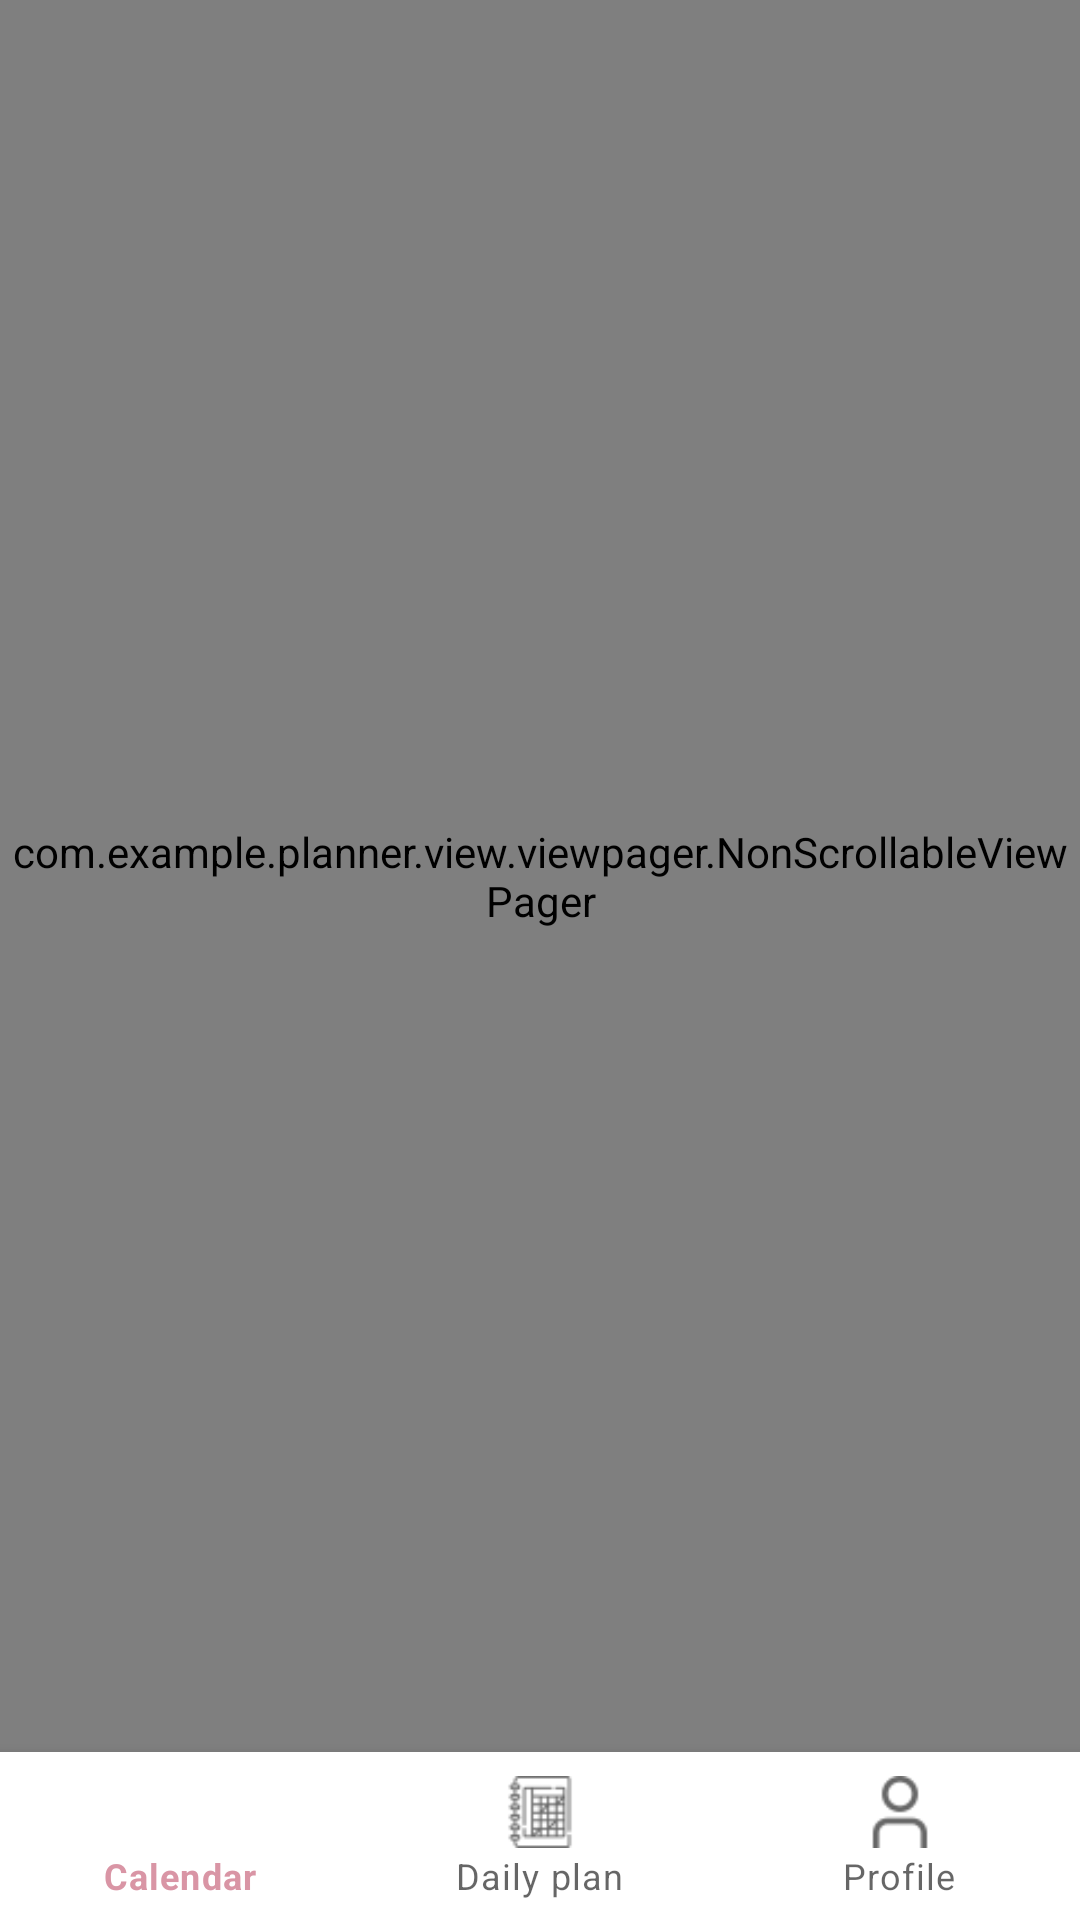

Layout XML and referenced resources for this Android screen:
<!-- AndroidManifest.xml: application theme Theme.Planner -->
<!-- res/layout/fragment_bottom_navigation.xml -->
<?xml version="1.0" encoding="utf-8"?>
<androidx.constraintlayout.widget.ConstraintLayout xmlns:android="http://schemas.android.com/apk/res/android"
    xmlns:app="http://schemas.android.com/apk/res-auto"
    android:layout_width="match_parent"
    android:layout_height="match_parent">

    <com.example.planner.view.viewpager.NonScrollableViewPager
        android:id="@+id/viewPager"
        android:layout_width="0dp"
        android:layout_height="0dp"
        app:layout_constraintBottom_toTopOf="@id/bottomNavigation"
        app:layout_constraintEnd_toEndOf="parent"
        app:layout_constraintStart_toStartOf="parent"
        app:layout_constraintTop_toTopOf="parent" />

    <com.google.android.material.bottomnavigation.BottomNavigationView
        android:id="@+id/bottomNavigation"
        android:layout_width="0dp"
        android:layout_height="56dp"
        android:background="@android:color/white"
        app:layout_constraintBottom_toBottomOf="parent"
        app:layout_constraintEnd_toEndOf="parent"
        app:layout_constraintStart_toStartOf="parent"
        app:menu="@menu/bottom_navigation" />

</androidx.constraintlayout.widget.ConstraintLayout>
<!-- resources referenced by this layout -->
<resources>
  <style name="Theme.Planner" parent="Theme.MaterialComponents.DayNight.DarkActionBar">
          
          <item name="colorPrimary">@color/pink_300</item>
          <item name="colorPrimaryVariant">@color/mid_priority</item>
          <item name="colorOnPrimary">@color/black</item>
          
          <item name="colorSecondary">@color/pink_100</item>
          <item name="colorSecondaryVariant">@color/pink_200</item>
          <item name="colorOnSecondary">@color/black</item>
          
          <item name="android:statusBarColor">?attr/colorPrimaryVariant</item>
          
      </style>
  <color name="pink_300">#d995a5</color>
  <color name="mid_priority">#97696d</color>
  <color name="black">#070607</color>
  <color name="pink_100">#DAC9CB</color>
  <color name="pink_200">#ffc0cb</color>
</resources>
